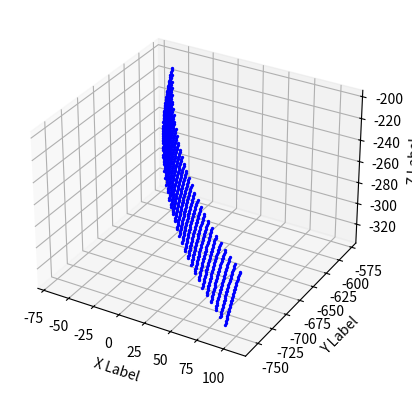

Recreate this plot in Python.
import numpy as np
import matplotlib.pyplot as plt
from mpl_toolkits.mplot3d import Axes3D
from scipy.interpolate import CubicSpline


'''
input valiables of bevel gear
'''
Zp = 16 # num of tooth pinion
Zg = 40 # num of tooth gear
Sigma = 90 # deg / shaft angle
PCDp = 540 # mm / Pitch circle diameter of pinion
PCDg = 1350 # mm / Pitch circle diameter of gear
B = 185 # mm /Face width
rc = 450 # mm / cutter radious
alpha = 20 # deg / pressure angle
beta = 32 # deg / spral angle
Exb = 4.5 # mm / radious difference
Z0 = 5 # num of thread of cutter
module = 24.799

'''
input valiables for computing
'''
vector_dimention = 3
resolution_theta = 30
resolution_neu = 30
resolution_psi = 30

'''
caliculated valiables of bevel gear
'''
i = Zg / Zp # Reduction ratio
delta_g0 = np.degrees(np.arctan2(np.sin(np.radians(Sigma)), 1/i + np.cos(np.radians(Sigma)))) # deg / angle of gear
delta_p0 = Sigma - delta_g0 # deg / angle of pinion
Rm = PCDg / (2 * np.sin(np.radians(delta_g0))) # mm / mean radious of Imaginary crown gear
Zc = Zg / np.sin(np.radians(delta_g0)) # num of tooth Imaginary crown gear
Md = np.sqrt(np.power(Rm, 2) + np.power(rc, 2) - 2*Rm*rc*np.cos(np.radians(90.0-beta))) # mm / machine distance
q = Md / (1 + Z0/Zc) # mm
r = Md - q # mm
neu_Rm = np.degrees(np.arccos((np.power(Md, 2) + np.power(Rm, 2) - np.power(rc, 2))/(2*Md*Rm))) # deg / initial angle of neu

'''
print('i: ', i) # 2.5
print('delta_g0: ', delta_g0) # 68.2 deg
print('delta_p0: ', delta_p0) # 21.8 deg
print('Rm: ', Rm) # 728.0 mm
print('Zc: ', Zc) # 43.1
print('Md: ', Md) # 619.9 mm
print('q: ', q) # 555.5 mm
print('r: ', r) # 64.5 mm
print('neu_Rm', neu_Rm) # 38.0 deg
'''

'''
decide a range of neu
'''
neu_range_pos = 0.0
while True:
    Xc_theta = np.array([0, rc, 0])
    phi_neu = Md / r * neu_range_pos + (90.0 -beta)
    C_phi = np.array([ # cordinate transfomation matrix: Z axis rotation
        [np.cos(np.radians(phi_neu)), -1.0 * np.sin(np.radians(phi_neu)), 0],
        [np.sin(np.radians(phi_neu)), np.cos(np.radians(phi_neu)), 0],
        [0, 0, 1.0]
    ])
    D_neu = np.array([ # position of the cutter center
        -1.0 * Md * np.sin(np.radians(neu_range_pos - neu_Rm)),
        Md * np.cos(np.radians(neu_range_pos - neu_Rm)),
        neu_range_pos * 0
    ])
    X = np.matmul(C_phi, Xc_theta) + D_neu
    Ri = np.sqrt(np.power(X[0], 2) + np.power(X[1], 2))
    if Ri <= Rm - 0.5 * B:
        break
    neu_range_pos += 0.001

neu_range_neg = 0.0
while True:
    Xc_theta = np.array([0, rc, 0])
    phi_neu = Md / r * neu_range_neg + (90.0 -beta)
    C_phi = np.array([ # cordinate transfomation matrix: Z axis rotation
        [np.cos(np.radians(phi_neu)), -1.0 * np.sin(np.radians(phi_neu)), 0],
        [np.sin(np.radians(phi_neu)), np.cos(np.radians(phi_neu)), 0],
        [0, 0, 1.0]
    ])
    D_neu = np.array([ # position of the cutter center
        -1.0 * Md * np.sin(np.radians(neu_range_neg - neu_Rm)),
        Md * np.cos(np.radians(neu_range_neg - neu_Rm)),
        neu_range_neg * 0
    ])
    X = np.matmul(C_phi, Xc_theta) + D_neu
    Re = np.sqrt(np.power(X[0], 2) + np.power(X[1], 2))
    if Re >= Rm + 0.5 * B:
        break
    neu_range_neg -= 0.001

#print('neu_range_pos: ', neu_range_pos, ', Ri: ', Ri, 'Rm-0.5B: ', Rm-0.5*B)
#print('neu_range_neg: ', neu_range_neg, ', Re: ', Re, 'Rm+0.5B: ', Rm+0.5*B)
neu = np.linspace(neu_range_neg, neu_range_pos, resolution_neu) # deg

'''
X_neu_theta: Coordinate values of the imaginary crown gear tooth surface point cloud
'''
theta = np.linspace(-1.0 * (1.25 * module)/(np.cos(np.radians(alpha))), (1.0 * module)/(np.cos(np.radians(alpha))), resolution_theta) # mm
psi = np.linspace(-15, 15, resolution_psi) # deg

X_neu_theta = np.zeros((resolution_neu, resolution_theta, vector_dimention))
for index_theta, theta_n in enumerate(theta):
    for index_neu, neu_n in enumerate(neu):
        Xc_theta = np.array([
            theta_n * 0, 
            theta_n * np.sin(np.radians(alpha)) + rc, 
            theta_n * np.cos(np.radians(alpha))
        ])
        phi_neu = Md / r * neu_n + (90.0 - beta)
        C_phi = np.array([ # cordinate transfomation matrix: Z axis rotation
            [np.cos(np.radians(phi_neu)), -1.0 * np.sin(np.radians(phi_neu)), 0],
            [np.sin(np.radians(phi_neu)), np.cos(np.radians(phi_neu)), 0],
            [0, 0, 1.0]
        ])
        D_neu = np.array([ # position of the cutter center
            -1.0 * Md * np.sin(np.radians(neu_n - neu_Rm)),
            Md * np.cos(np.radians(neu_n - neu_Rm)),
            neu_n * 0
        ])
        X_neu_theta[index_neu][index_theta] = np.matmul(C_phi, Xc_theta) + D_neu
        #print(X_neu_theta[index_neu][index_theta][0], ', ', X_neu_theta[index_neu][index_theta][1], ', ', X_neu_theta[index_neu][index_theta][2])

'''
N_neu_theta: Calculation of normal vectors of imaginary crown gear
'''
def compute_normals(X):
    normals = np.zeros((resolution_neu, resolution_theta, vector_dimention))
    for u in range(resolution_neu - 1):
        for v in range(resolution_theta -1):
            p0 = X[u][v]
            p1 = X[u + 1][v]
            p2 = X[u][v + 1]

            v1 = p1 - p0
            v2 = p2 - p0

            normal = np.cross(v1, v2) # normal vector direction is same as the cross product of v1,v2
            normal /= np.linalg.norm(normal)
            normals[u][v] = normal
    
    # interpolation for boudary
    for u in range(resolution_neu - 1):
        normals[u][-1] = normals[u][-2]

    for v in range(resolution_theta - 1):
        normals[-1][v] = normals[-2][v]

    normals[-1][-1] = normals[-2][-2]
    return normals

N_neu_theta = compute_normals(X_neu_theta)

'''
X_neu_theta_psi: imaginary crown gear coordinates in absolute coordinate system
'''
X_neu_theta_psi = np.zeros((resolution_neu, resolution_theta, resolution_psi, vector_dimention))
N_neu_theta_psi = np.zeros((resolution_neu, resolution_theta, resolution_psi, vector_dimention))
W_neu_theta_psi = np.zeros((resolution_neu, resolution_theta, resolution_psi, vector_dimention))

for index_theta, theta_n in enumerate(theta):
    for index_neu, neu_n in enumerate(neu):
        for index_psi, psi_n in enumerate(psi):
            C_phi = np.array([ # cordinate transfomation matrix: Z axis rotation
                [np.cos(np.radians(psi_n)), -1.0 * np.sin(np.radians(psi_n)), 0],
                [np.sin(np.radians(psi_n)), np.cos(np.radians(psi_n)), 0],
                [0, 0, 1.0]
            ])
            X_neu_theta_psi[index_neu][index_theta][index_psi] = np.matmul(C_phi, X_neu_theta[index_neu][index_theta])
            N_neu_theta_psi[index_neu][index_theta][index_psi] = np.matmul(C_phi, N_neu_theta[index_neu][index_theta])

            relative_ang_velocity = np.array([
                0, -1.0 / np.tan(np.radians(delta_g0)), 0
            ])
            W_neu_theta_psi[index_neu][index_theta][index_psi] = np.cross(relative_ang_velocity, X_neu_theta_psi[index_neu][index_theta][index_psi])

'''
X_neu_psi: calculate the generating lines from the meshing conditions of gears
'''
X_neu_psi = np.zeros((resolution_neu, resolution_psi, vector_dimention))
Theta_neu_psi = np.zeros((resolution_neu, resolution_psi, 1))

for index_psi, psi_n in enumerate(psi):
    for index_neu, neu_n in enumerate(neu):
        for index_theta, theta_n in enumerate(theta):

            if index_theta == resolution_theta -1:
                break # skip the last loop to calculate diff of elements

            dot_product1 = np.dot(N_neu_theta_psi[index_neu][index_theta][index_psi], W_neu_theta_psi[index_neu][index_theta][index_psi])
            dot_product2 = np.dot(N_neu_theta_psi[index_neu][index_theta+1][index_psi], W_neu_theta_psi[index_neu][index_theta+1][index_psi])

            if dot_product1 * dot_product2 <= 0: # if cross the zero, calculate the interpolation
                point1 = X_neu_theta_psi[index_neu][index_theta][index_psi]
                point2 = X_neu_theta_psi[index_neu][index_theta+1][index_psi]
                interpolated_vector = point1 + (abs(dot_product1)/(abs(dot_product1) + abs(dot_product2))) * (point2 - point1)
                X_neu_psi[index_neu][index_psi] = interpolated_vector
                interpolated_theta = index_theta + (abs(dot_product1)/(abs(dot_product1) + abs(dot_product2))) * (1.0)
                Theta_neu_psi[index_neu][index_psi] = interpolated_theta
                #print(index_psi, ',', index_neu, ',', interpolated_theta)
                break

'''
X_gear_neu_psi = Calculation of gear tooth surfaces through coordinate transformation of generating lines
'''
X_gear_neu_psi = np.zeros((resolution_neu, resolution_psi, vector_dimention))
for index_psi, psi_n in enumerate(psi):
    for index_neu, neu_n in enumerate(neu):
        if Theta_neu_psi[index_neu][index_psi] > 0:
            z_axis_rotation = -1.0 * psi_n / np.sin(np.radians(delta_g0))
            C = np.array([ # cordinate transfomation matrix: Z axis rotation
                [np.cos(np.radians(z_axis_rotation)), -1.0 * np.sin(np.radians(z_axis_rotation)), 0],
                [np.sin(np.radians(z_axis_rotation)), np.cos(np.radians(z_axis_rotation)), 0],
                [0, 0, 1.0]
            ])
            C_inv = np.linalg.inv(C)
            x_axis_rotation = 90.0 + delta_g0
            A = np.array([ # cordinate transfomation matrix: X axis rotation
                [1.0, 0, 0],
                [0, np.cos(np.radians(x_axis_rotation)), -1.0 * np.sin(np.radians(x_axis_rotation))],
                [0, np.sin(np.radians(x_axis_rotation)), np.cos(np.radians(x_axis_rotation))]
            ])
            A_inv = np.linalg.inv(A)
            X_gear_neu_psi[index_neu][index_psi] = np.matmul(C_inv, np.matmul(A_inv, X_neu_psi[index_neu][index_psi])) 

'''
#Plot X_gear_neu_psi
fig = plt.figure()
ax = fig.add_subplot(111, projection='3d')
for index_psi, psi_n in enumerate(psi):
    for index_neu, neu_n in enumerate(neu):
        if Theta_neu_psi[index_neu][index_psi] > 0:
            color_psi = np.array([index_psi/resolution_psi, index_psi/resolution_psi, 0.5]) # RGB (0-1, 0-1, 0-1)
            ax.scatter(X_gear_neu_psi[index_neu][index_psi][0], X_gear_neu_psi[index_neu][index_psi][1], X_gear_neu_psi[index_neu][index_psi][2], c=color_psi, marker='o')

ax.set_xlabel('X Label')
ax.set_ylabel('Y Label')
ax.set_zlabel('Z Label')
ax.grid(True)
plt.show()
'''

'''
スプライン補間してきれいな点群にそろえる
目標： X_gear_neu_psiからgear_surface[u][v][vectors] を得ること
 - X_gear_neu_psi: ギア座標系での歯面座標
 - u: 歯たけ(profile)方向の座標, 0(根本)~1(歯先), resolutionと同じ分割量
 - v: 歯すじ(flank)方向の座標, 0(外側)~1(内側), resolutionと同じ分割量
'''
gear_surface = np.zeros((resolution_theta, resolution_neu, vector_dimention))

for index_neu, neu_n in enumerate(neu):
    thetas = np.empty(0, dtype=float)
    points = np.empty((0, 3), dtype=float)    
    for index_psi, psi_n in enumerate(psi):
        if Theta_neu_psi[index_neu][index_psi] > 0:
            thetas = np.append(thetas, Theta_neu_psi[index_neu][index_psi])
            points = np.append(points, np.array([X_gear_neu_psi[index_neu][index_psi]]), axis=0)

    thetas = np.flipud(thetas) # theta must be in ascending order.
    points = np.flipud(points) # theta must be in ascending order.

    spline_x = CubicSpline(thetas, points[:,0]) # bc_type='natural'
    spline_y = CubicSpline(thetas, points[:,1])
    spline_z = CubicSpline(thetas, points[:,2])

    for index_theta, theta_n in enumerate(theta):
        gear_surface[index_theta][index_neu] = np.array([spline_x(index_theta), spline_y(index_theta), spline_z(index_theta)])


'''
#plot gear_surface
'''
u = np.linspace(0.0, 1.0, resolution_theta)
v = np.linspace(0.0, 1.0, resolution_neu)
fig = plt.figure()
ax = fig.add_subplot(111, projection='3d')
for index_u, u_n in enumerate(u):
    for index_v, v_n in enumerate(v):
        ax.scatter(gear_surface[index_u][index_v][0], gear_surface[index_u][index_v][1], gear_surface[index_u][index_v][2], c='b', marker='o', s=2)

ax.set_xlabel('X Label')
ax.set_ylabel('Y Label')
ax.set_zlabel('Z Label')
ax.grid(True)
plt.show()



